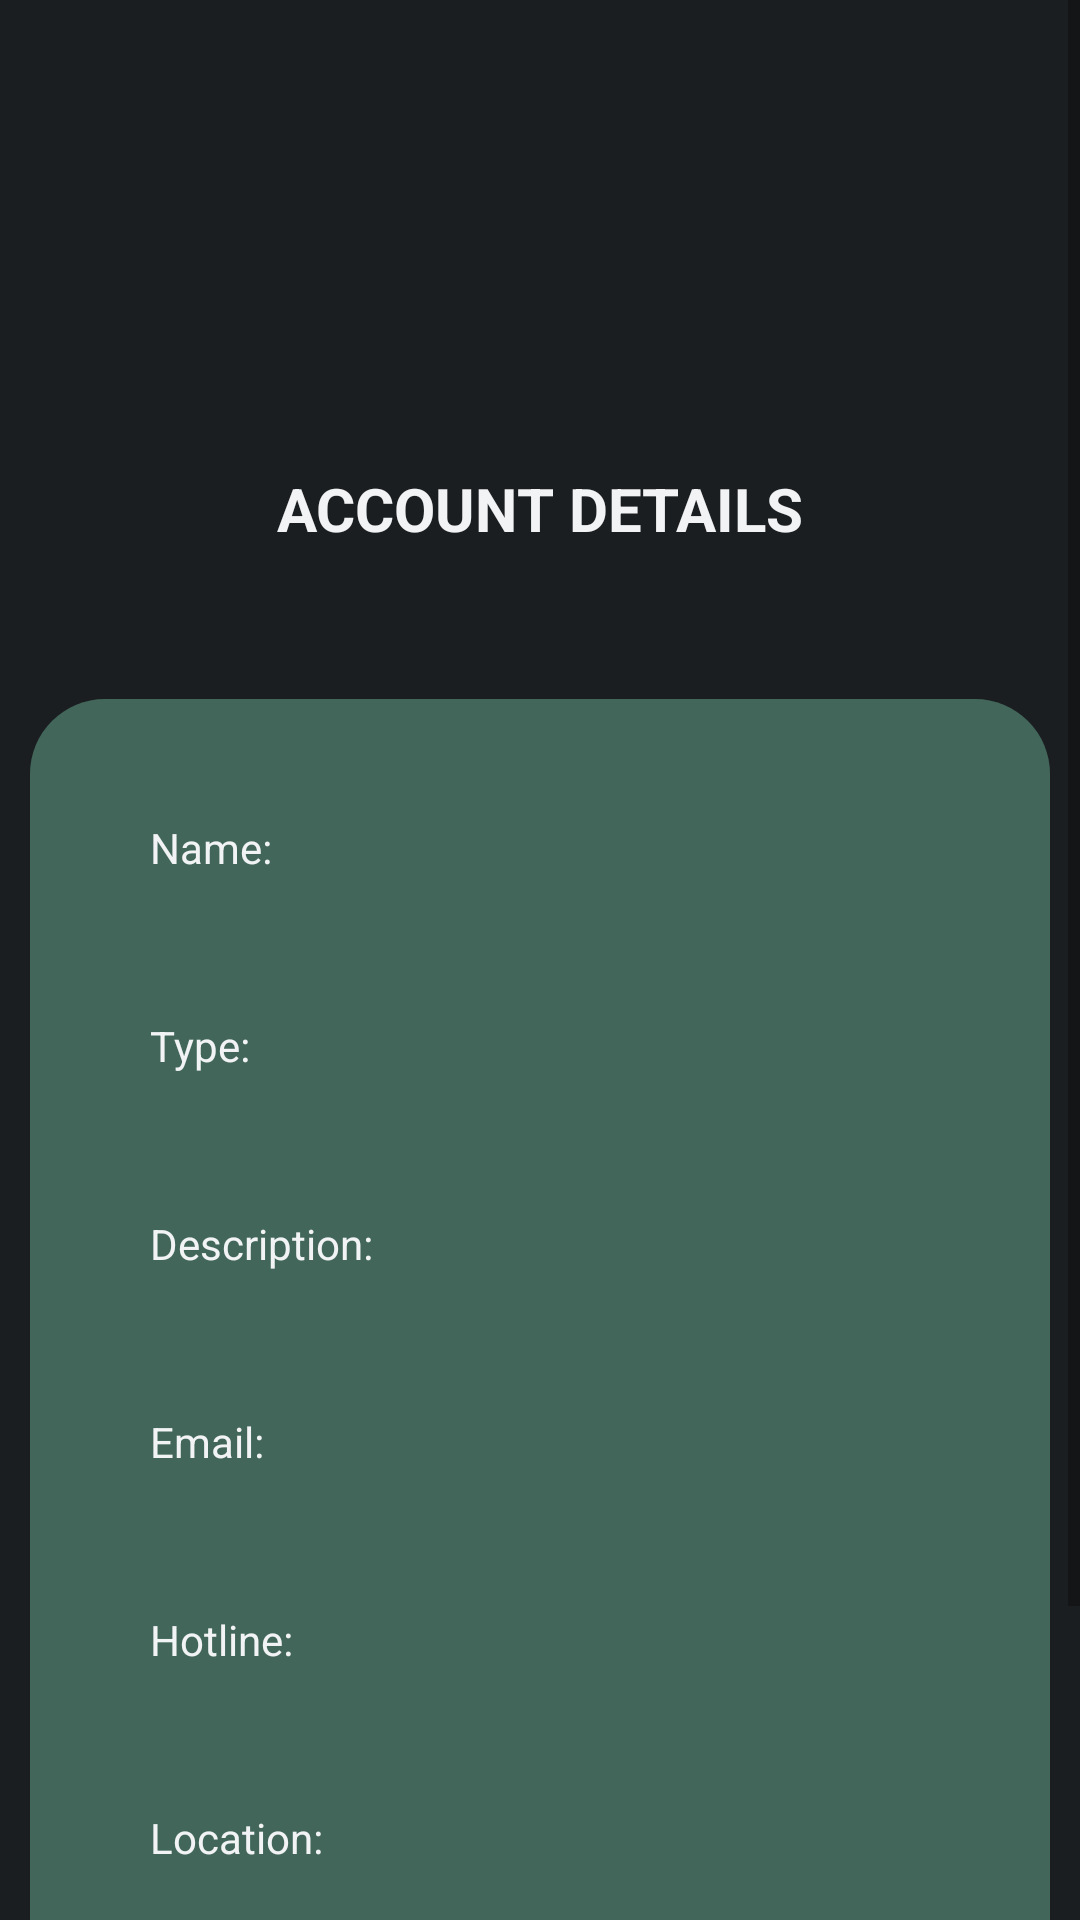

Here is an Android app screen rendered from its layout file. Give the layout XML and the strings, colors and styles it references.
<!-- AndroidManifest.xml: application theme AppTheme -->
<!-- res/layout/activity_profile_hospital.xml -->
<?xml version="1.0" encoding="utf-8"?>
<ScrollView xmlns:android="http://schemas.android.com/apk/res/android"
    xmlns:app="http://schemas.android.com/apk/res-auto"
    xmlns:tools="http://schemas.android.com/tools"
    android:layout_width="match_parent"
    android:layout_height="match_parent"
    android:fillViewport="true"
    tools:context=".ProfileHospitalActivity">
    <LinearLayout
        android:layout_width="match_parent"
        android:layout_height="match_parent"
        android:orientation="vertical"
        android:gravity="center_horizontal"
        android:padding="10dp"
        android:background="@color/dark">
        <ImageView
            android:layout_width="92dp"
            android:layout_height="106dp"
            android:src="@drawable/ic_profile"
            android:layout_marginTop="20dp"/>
        <TextView
            android:layout_width="match_parent"
            android:layout_height="wrap_content"
            android:text="ACCOUNT DETAILS"
            android:textColor="@color/white"
            android:gravity="center_horizontal"
            android:textSize="20dp"
            android:textStyle="bold"
            android:padding="20dp"/>

        <LinearLayout
            android:layout_width="match_parent"
            android:layout_height="wrap_content"
            android:orientation="vertical"
            android:gravity="center"
            android:background="@drawable/text_rounded"
            android:backgroundTint="@color/colorPrimaryDark"
            android:padding="30dp"
            android:layout_marginTop="30dp">

            <LinearLayout
                android:layout_width="match_parent"
                android:layout_height="wrap_content"
                android:orientation="vertical"
                android:padding="10dp">
                <TextView
                    android:layout_width="wrap_content"
                    android:layout_height="wrap_content"
                    android:text="Name: "
                    android:textColor="@color/white"
                    />
                <TextView
                    android:id="@+id/hospitalName"
                    android:layout_width="wrap_content"
                    android:layout_height="wrap_content"
                    android:textSize="20sp"
                    android:textStyle="bold"
                    android:textColor="@color/white"
                    />
            </LinearLayout>

            <LinearLayout
                android:layout_width="match_parent"
                android:layout_height="wrap_content"
                android:orientation="vertical"
                android:padding="10dp">
                <TextView
                    android:layout_width="wrap_content"
                    android:layout_height="wrap_content"
                    android:text="Type: "
                    android:textColor="@color/white"
                    />
                <TextView
                    android:id="@+id/hospitalType"
                    android:layout_width="wrap_content"
                    android:layout_height="wrap_content"
                    android:textSize="20sp"
                    android:textStyle="bold"
                    android:textColor="@color/white"
                    />
            </LinearLayout>

            <LinearLayout
                android:layout_width="match_parent"
                android:layout_height="wrap_content"
                android:orientation="vertical"
                android:padding="10dp">
                <TextView
                    android:layout_width="wrap_content"
                    android:layout_height="wrap_content"
                    android:text="Description: "
                    android:textColor="@color/white"
                    />
                <TextView
                    android:id="@+id/hospitalDescription"
                    android:layout_width="wrap_content"
                    android:layout_height="wrap_content"
                    android:textSize="20sp"
                    android:textStyle="bold"
                    android:textColor="@color/white"
                    />
            </LinearLayout>

            <LinearLayout
                android:layout_width="match_parent"
                android:layout_height="wrap_content"
                android:orientation="vertical"
                android:padding="10dp">
                <TextView
                    android:layout_width="wrap_content"
                    android:layout_height="wrap_content"
                    android:text="Email: "
                    android:textColor="@color/white"
                    />
                <TextView
                    android:id="@+id/hospitalEmail"
                    android:layout_width="wrap_content"
                    android:layout_height="wrap_content"
                    android:textSize="20sp"
                    android:textStyle="bold"
                    android:textColor="@color/white"
                    />
            </LinearLayout>

            <LinearLayout
                android:layout_width="match_parent"
                android:layout_height="wrap_content"
                android:orientation="vertical"
                android:padding="10dp">
                <TextView
                    android:layout_width="wrap_content"
                    android:layout_height="wrap_content"
                    android:text="Hotline: "
                    android:textColor="@color/white"
                    />
                <TextView
                    android:id="@+id/hospitalHotline"
                    android:layout_width="wrap_content"
                    android:layout_height="wrap_content"
                    android:textSize="20sp"
                    android:textStyle="bold"
                    android:textColor="@color/white"
                    />
            </LinearLayout>

            <LinearLayout
                android:layout_width="match_parent"
                android:layout_height="wrap_content"
                android:orientation="vertical"
                android:padding="10dp">
                <TextView
                    android:layout_width="wrap_content"
                    android:layout_height="wrap_content"
                    android:text="Location: "
                    android:textColor="@color/white"
                    />
                <TextView
                    android:id="@+id/hospitalLocation"
                    android:layout_width="wrap_content"
                    android:layout_height="wrap_content"
                    android:textSize="20sp"
                    android:textStyle="bold"
                    android:textColor="@color/white"
                    />
            </LinearLayout>

            <LinearLayout
                android:layout_width="match_parent"
                android:layout_height="wrap_content"
                android:orientation="vertical"
                android:padding="10dp">
                <TextView
                    android:layout_width="wrap_content"
                    android:layout_height="wrap_content"
                    android:text="Foundation Year: "
                    android:textColor="@color/white"
                    />
                <TextView
                    android:id="@+id/hospitalFoundationYear"
                    android:layout_width="wrap_content"
                    android:layout_height="wrap_content"
                    android:textSize="20sp"
                    android:textStyle="bold"
                    android:textColor="@color/white"
                    />
            </LinearLayout>

        </LinearLayout>

    </LinearLayout>
</ScrollView>
<!-- resources referenced by this layout -->
<resources>
  <color name="colorPrimaryDark">#42675a</color>
  <color name="dark">#1b1e21</color>
  <color name="white">#F2F3F4</color>
  <!-- drawable text_rounded (drawable) -->
  <?xml version="1.0" encoding="utf-8"?>
  <shape xmlns:android="http://schemas.android.com/apk/res/android"
      android:shape="rectangle">
      <solid
          android:color="@color/gray"/>
      <corners
          android:radius="25dp"/>
  
  </shape>
  <color name="gray">#676767</color>
</resources>
